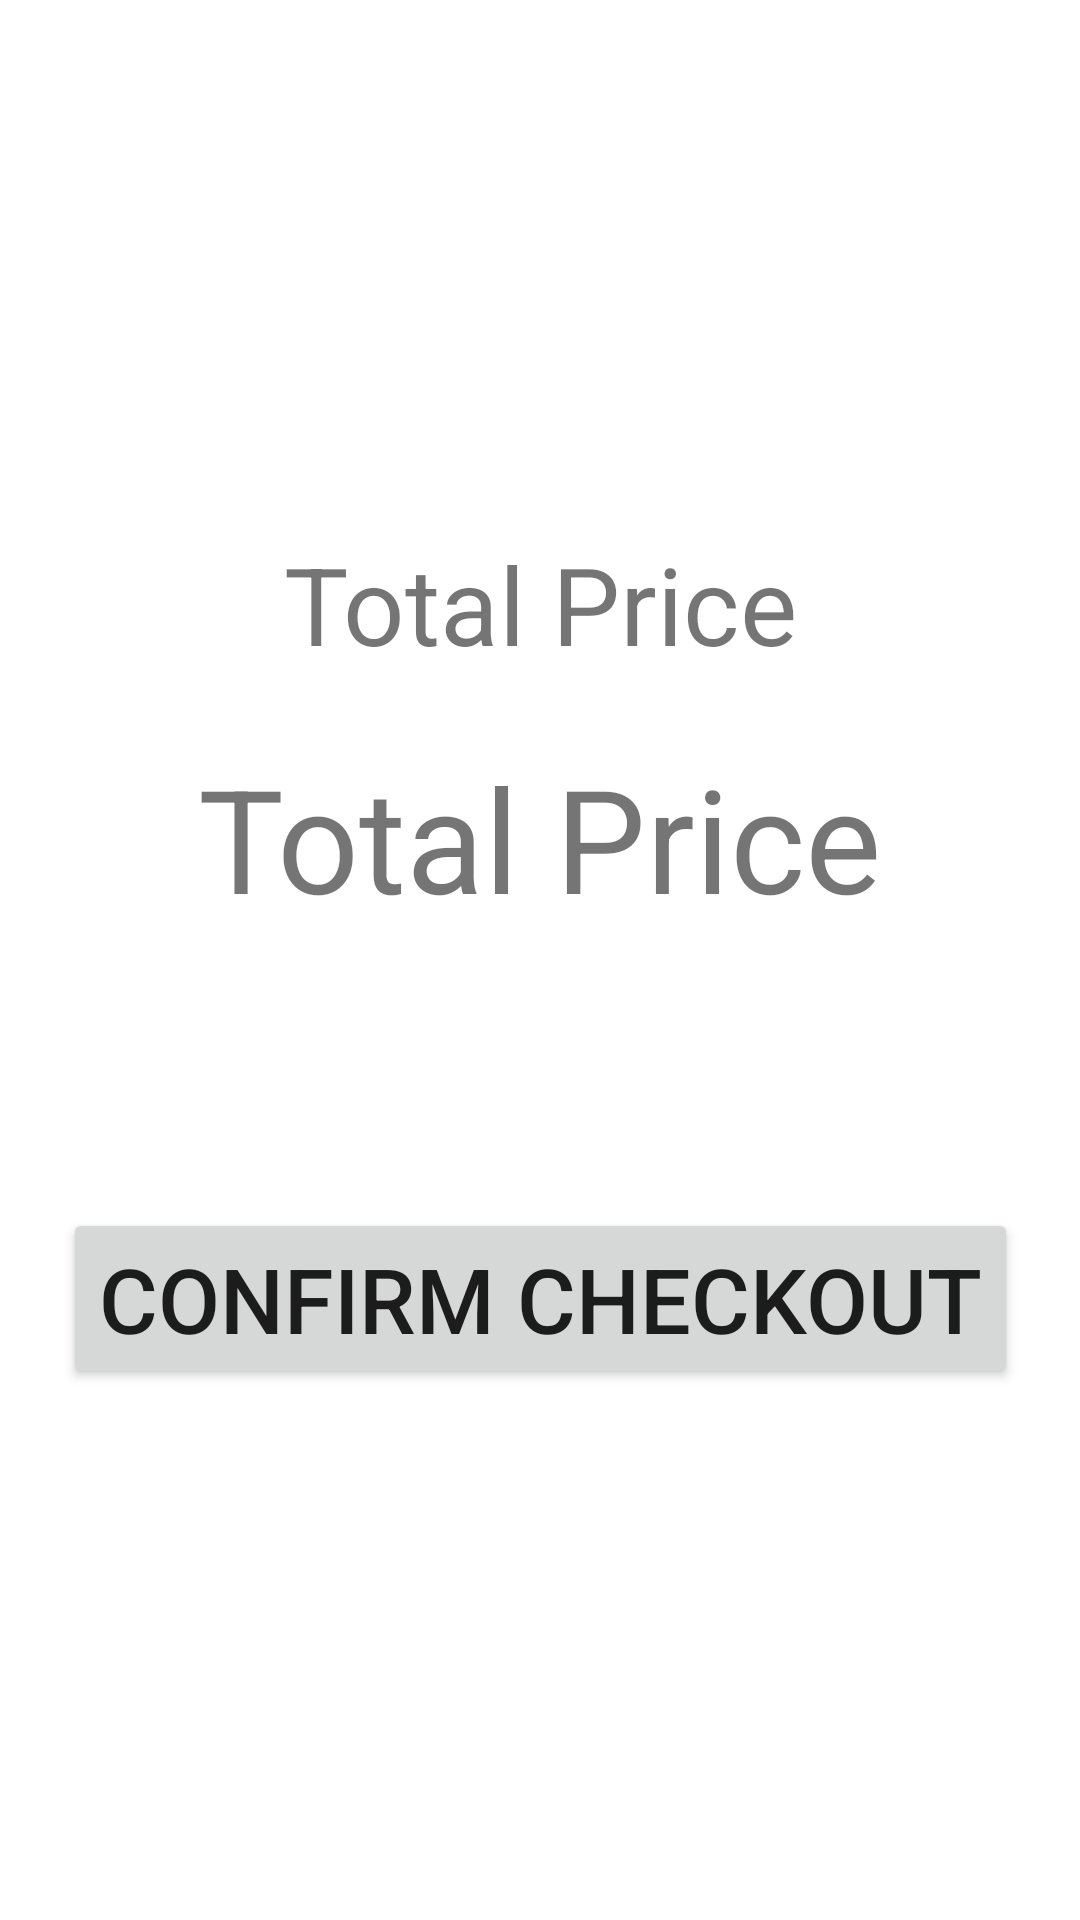

Reconstruct the res/layout file that produces this screen, plus the resources it refers to.
<!-- AndroidManifest.xml: application theme Theme.Readwell20 -->
<!-- res/layout/activity_checkout_confirm.xml -->
<?xml version="1.0" encoding="utf-8"?>
<androidx.constraintlayout.widget.ConstraintLayout xmlns:android="http://schemas.android.com/apk/res/android"
    xmlns:app="http://schemas.android.com/apk/res-auto"
    xmlns:tools="http://schemas.android.com/tools"
    android:layout_width="match_parent"
    android:layout_height="match_parent"
    tools:context=".ui.cart.CheckoutConfirm">

    <TextView
        android:id="@+id/price_label"
        android:layout_width="wrap_content"
        android:layout_height="wrap_content"
        android:text="Total Price"
        android:textSize="36sp"
        app:layout_constraintBottom_toTopOf="@id/checkout_button"
        app:layout_constraintEnd_toEndOf="parent"
        app:layout_constraintStart_toStartOf="parent"
        app:layout_constraintTop_toTopOf="parent" />

    <TextView
        android:id="@+id/checkout_price"
        android:layout_width="wrap_content"
        android:layout_height="wrap_content"
        android:layout_marginTop="70dp"
        android:text="Total Price"
        android:textSize="48sp"
        app:layout_constraintEnd_toEndOf="parent"
        app:layout_constraintStart_toStartOf="parent"
        app:layout_constraintTop_toTopOf="@id/price_label" />

    <Button
        android:id="@+id/checkout_button"
        android:layout_width="wrap_content"
        android:layout_height="wrap_content"
        android:text="Confirm Checkout"
        android:textSize="30sp"
        app:layout_constraintBottom_toBottomOf="parent"
        app:layout_constraintEnd_toEndOf="parent"
        app:layout_constraintStart_toStartOf="parent"
        app:layout_constraintTop_toBottomOf="@id/price_label" />
</androidx.constraintlayout.widget.ConstraintLayout>
<!-- resources referenced by this layout -->
<resources>
  <style name="Theme.Readwell20" parent="Theme.MaterialComponents.DayNight.DarkActionBar">
          
          <item name="colorPrimary">@color/purple_500</item>
          <item name="colorPrimaryVariant">@color/purple_700</item>
          <item name="colorOnPrimary">@color/white</item>
          
          <item name="colorSecondary">@color/teal_200</item>
          <item name="colorSecondaryVariant">@color/teal_700</item>
          <item name="colorOnSecondary">@color/black</item>
          
          <item name="android:statusBarColor" tools:targetApi="l">?attr/colorPrimaryVariant</item>
          
      </style>
  <color name="purple_500">#797b84</color>
  <color name="purple_700">#bdbdc1</color>
  <color name="white">#FFFFFFFF</color>
  <color name="teal_200">#FF03DAC5</color>
  <color name="teal_700">#FF018786</color>
  <color name="black">#FF000000</color>
</resources>
